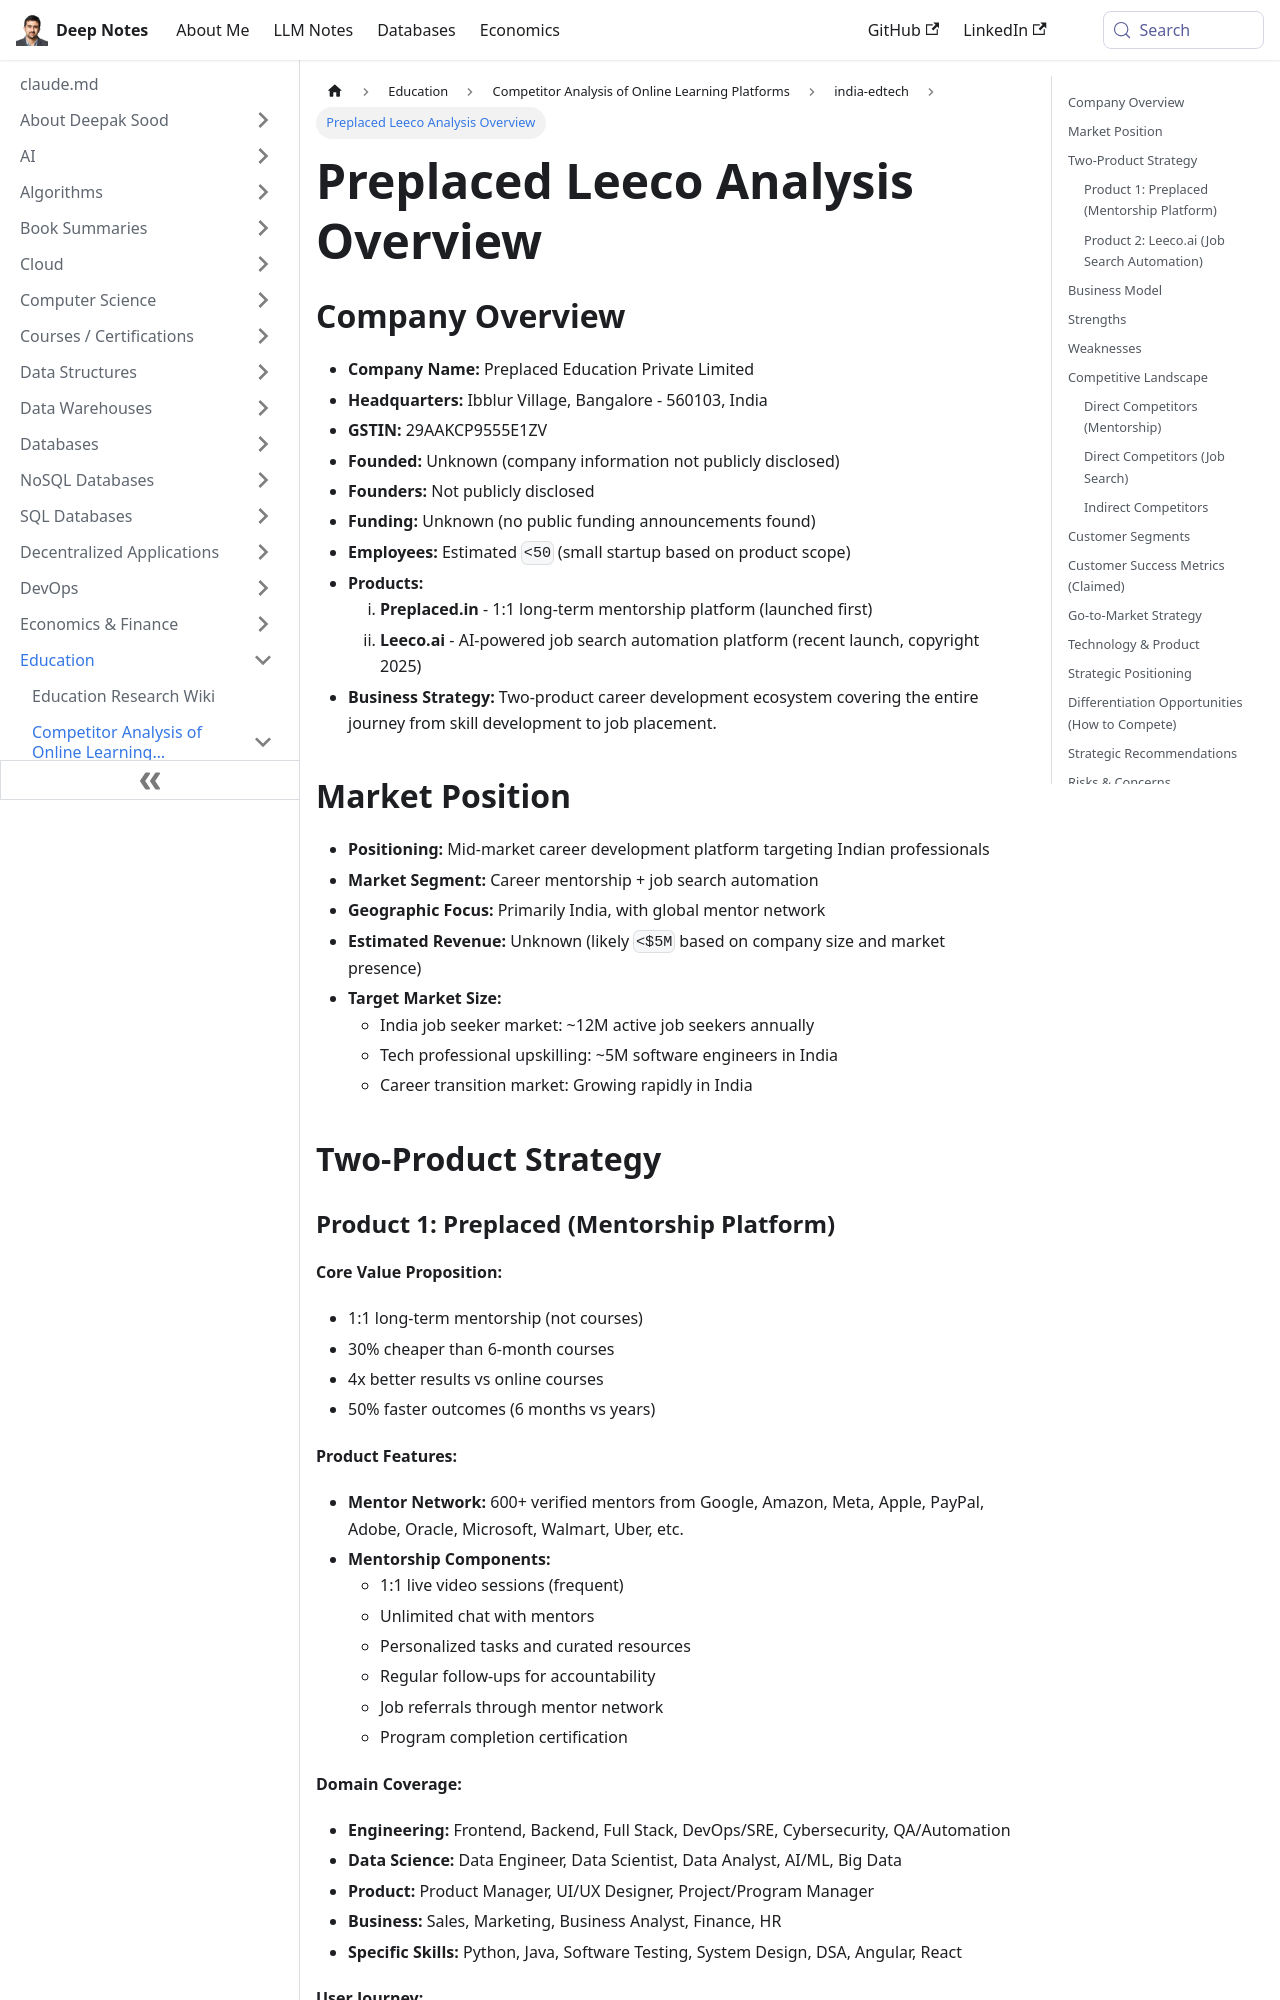

repository: deepaksood619/deepaksood619.github.io · page: education/competitors/india-edtech/preplaced-leeco-analysis/index.html · generator: docusaurus

---
slug: /education/competitors/india-edtech/preplaced-leeco-analysis
title: Preplaced Leeco Analysis Overview
description: Explore our analysis of Preplaced Education, focusing on the Leeco.ai job search platform and its market positioning.
created: 2026-05-30
updated: 2026-06-08
---
## Company Overview

- **Company Name:** Preplaced Education Private Limited
- **Headquarters:** Ibblur Village, Bangalore - 560103, India
- **GSTIN:** 29AAKCP9555E1ZV
- **Founded:** Unknown (company information not publicly disclosed)
- **Founders:** Not publicly disclosed
- **Funding:** Unknown (no public funding announcements found)
- **Employees:** Estimated `<50` (small startup based on product scope)
- **Products:**
	1. **Preplaced.in** - 1:1 long-term mentorship platform (launched first)
	2. **Leeco.ai** - AI-powered job search automation platform (recent launch, copyright 2025)
- **Business Strategy:** Two-product career development ecosystem covering the entire journey from skill development to job placement.

## Market Position

- **Positioning:** Mid-market career development platform targeting Indian professionals
- **Market Segment:** Career mentorship + job search automation
- **Geographic Focus:** Primarily India, with global mentor network
- **Estimated Revenue:** Unknown (likely `<$5M` based on company size and market presence)
- **Target Market Size:**
	- India job seeker market: ~12M active job seekers annually
	- Tech professional upskilling: ~5M software engineers in India
	- Career transition market: Growing rapidly in India

## Two-Product Strategy
